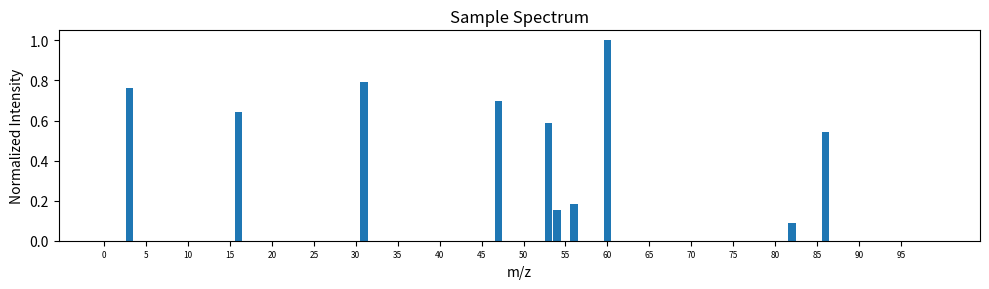

This figure's Python source:
# Author: Alex Seager
# Last Version: 6/11/25
#
# Description: I am attempting to model and simulate MS data. I generate a matrix of molecules 
# and their artificial spectra with a random value at each 'Wavelength.' This creates the 
# spectral matrix where we can pull out columns (spectra) and combine them using mixing ratio 
# and other distortions (broadening?). Parameters of teh spectral matrix include sparsity, 
# similarity, and the number of molecules and wavelengths. one can also specify the resolution 
# of the data and parameters of the mixed signal

import matplotlib.pyplot as plt
import numpy as np
#np.random.seed(42)  # Seed the random number generator for repropducability 

#Tasks
# could the brute force method even work
# multiplicative noise

#Questions
# 
# should I bother with SNR?
# understand dirichlet distrubution
# exact vs mean k sparsity?
# if we check every entry for >k we end up with only values >k
## How do the parameters converge ie when is it impossible to have a matrix of given parameters
# what is the true distribution of sparsity?


# Defining global parameters
# Data parameters
NUMMOLECULES = 100
NUMWAVELENGTHS = 100
SPARSITY = 0.98
MAXSIMILARITY = 0.5

# Sampling parameters
SAMPLECOMPLEXITY = 3 #np.random.randint(1, NUMMOLECULES+1) # randomize this
SNR = 8

# Generate the random spectra of one molecule given mean sparsity 
#
# Arguments: float sparsity -> what proportion of entries in the matrix are zero
#            int numWavelengths -> how many different wavelengths do we want for each spectrum?
# Returns: a vector -> the spectra of the molecule
def GenerateSpectra(sparsity, numWavelengths):
    # Generate random floats
    values = np.random.rand(numWavelengths)
    # Draw a bernoulli mask -> 0 with prob=sparsity, 1 with prob=1–sparsity 
    mask = np.random.rand(numWavelengths) >= sparsity
    # If this is this zero vector ie the spectra is empty add one peak
    if not mask.any():  
        idx = np.random.randint(numWavelengths)
        mask[idx] = True
    # Zero out according to mask
    v = values * mask

    # Calculate the norm of this vector 
    norm = np.linalg.norm(v)
    return v, norm

# Generate the random spectra of a group of molecules as a matrix given a maximum similarity, 
# number of molecules, and number of wavelengths
#
# Arguments: int numMolecules -> how many molecules do we want to simulate spectra for?
#            int numWavelengths -> how many different wavelengths do we want for each spectrum?
#            float maxSimilarity -> the maximum similarity between any two columns we will allow for our matrix
# Returns: a vector -> matrix representing the spectra of the molecules
def GenerateMatrix(numMolecules, numWavelengths, maxSimilarity):
    
    # Store normalized columns for similarity checks
    A_norm = np.zeros((numWavelengths, 0))
    # List of accepted raw spectra
    columns = []

    # Keep going until we have enough columns
    while len(columns) < numMolecules:
        # Draw one sparse spectrum + its norm
        v, norm_v = GenerateSpectra(SPARSITY, NUMWAVELENGTHS)
        # Skip spectra which are empty (not using for now)
        if norm_v == 0:
            v_norm = v #it's the zero vector already
        else:
            # Normalize to check cosine similarity
            v_norm = v / norm_v

        # If it’s the first column, accept immediately
        if A_norm.shape[1] == 0:    # do we have zero columns?
            columns.append(v)
            A_norm = np.column_stack((A_norm, v_norm))
            continue

        # Compute max cosine similarity vs. what’s already in A_norm
        if (A_norm.T @ v_norm).max() <= maxSimilarity:
            columns.append(v)
            A_norm = np.column_stack((A_norm, v_norm))
        # Otherwise just loop back and redraw

    # Stack all accepted raw vectors into the final matrix
    A = np.column_stack(columns)
    return A


##############################
#for testing
spectralMatrix = GenerateMatrix(NUMMOLECULES, NUMWAVELENGTHS, MAXSIMILARITY)
##############################


# Get a combined spectra of multiple (randomly selected) molecules 
#
# Arguments: int sampleComplexity -> how many different molecules are we mixing
#            matrix spectralMatrix -> a matrix of spectral data
# Returns: a column vector -> the combined spectra of the sample
def GetSampleSpectrum(sampleComplexity, spectralMatrix):
    spectra = np.zeros(spectralMatrix.shape[0])
    # randomly decide which molecules to add to the sample without replacement
    molecules = np.random.choice(spectralMatrix.shape[1], size = sampleComplexity, replace=False)


    #print("test01: molecules are " , molecules)

    # Create an associated concentration for each molecule which will sum to 1
    concentrations = np.random.dirichlet(alpha=np.ones(sampleComplexity)) #Black box
    # Create counter to iterate concentrations
    j = 0

    #loop through chosen molecules assigning concentrations
    for i in molecules: # the actual integer value not the place in the list


        #concentration = concentrations[j]

        concentration = 1   #TEMPORARY FOR TESTING

        j += 1
       # print("test02: concentration of ", i, "is " , concentration)
        spectra += spectralMatrix[:, i] * concentration
    return spectra, molecules 

# Add multiplicative gaussian noise to a sample spectra
#
# Arguments: int SNR -> desired signal to noise ratio
#            vector spectra -> a spectral sample
# Returns:  vector -> the given spectra with noise added
def AddNoise(snr, spectra):
    spectra = spectra.copy()
    max_peak = np.max(spectra)
    if max_peak == 0:
        return spectra  # nothing to add noise to

    # multiplicative noise standard deviation relative to max peak
    sigma = 1.0 / snr  # σ of multiplicative factor
    factors = np.random.normal(loc=1.0, scale=sigma, size=spectra.shape)

    mask = (spectra != 0)
    spectra[mask] = spectra[mask] * factors[mask]
    return spectra


# Plot given spectra
# 
# Arguments: float vector spectra -> a vector representing generated spectra
# Returns: None
def PlotSpectra(spectra, bin_width=1.0, mz_min=0.0):
    spectra = np.array(spectra, dtype=float)

    # Normalize spectrum
    max_val = spectra.max()
    if max_val > 0:
        spectra /= max_val

    num_bins = len(spectra)
    x = np.arange(num_bins) * bin_width + mz_min
    mz_max = x[-1]

    plt.figure(figsize=(10, 3))
    plt.bar(x, spectra, width=bin_width * 0.9)
    plt.xlabel('m/z')
    plt.ylabel('Normalized Intensity')
    plt.title('Sample Spectrum')

    # Determine tick spacing based on range
    range_mz = mz_max - mz_min
    if range_mz <= 100:
        tick_spacing = 5
    elif range_mz <= 400:
        tick_spacing = 25
    else:
        tick_spacing = 50

    xticks = np.arange(mz_min, mz_max + 1, tick_spacing)
    plt.xticks(xticks, fontsize=6)

    plt.tight_layout()
    plt.show()


def main():
    #spectralMatrix = GenerateMatrix(NUMMOLECULES, NUMWAVELENGTHS, MAXSIMILARITY)
    #print(spectralMatrix)
    #u = GenerateSpectra(SPARSITY, NUMWAVELENGTHS)
    #print(u)
    s, selectedMolecules = GetSampleSpectrum(SAMPLECOMPLEXITY, spectralMatrix)
    #print("spectrum: ", s)
    noisySpectra = AddNoise(SNR, s)
    #print("noisy spectra: ", noisySpectra)
    PlotSpectra(noisySpectra)
if __name__ == "__main__":
    main()

